Run: headless pygame with SDL's dummy video driver; simulated clock (each Clock.tick advances the game by its frame time, no real sleeping); random seed 0; keys injected as events and as key.get_pressed() state; mouse plan: one left click at the window centre at the start of phase 2, then a move to the lower-right quarter at the start of phase 3.
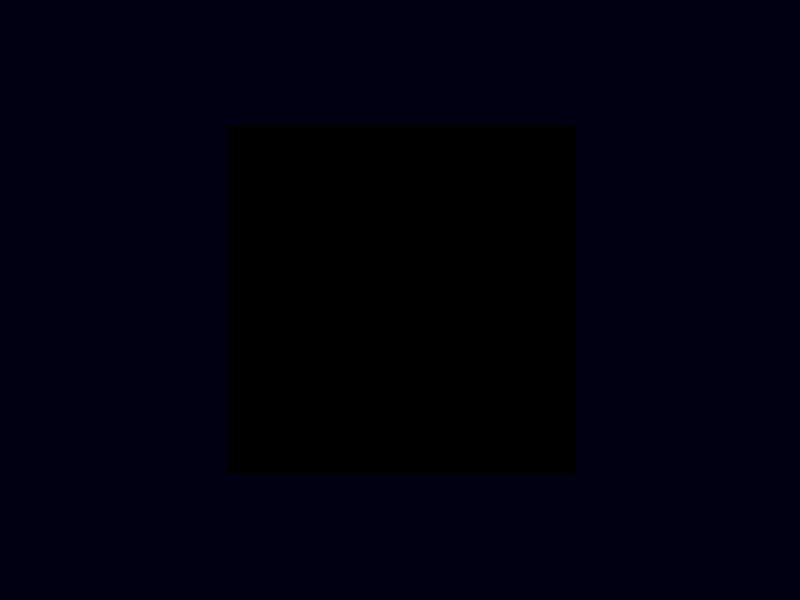
Frame 1 of 4 · flips 1–60 · no input
Frame 2 of 4 · flips 61–180 · clicked the window centre · tapped SPACE, RETURN · held RIGHT (→), D · screen unchanged from frame 1, image omitted
Frame 3 of 4 · flips 181–300 · moved the mouse to the lower-right quarter · held DOWN (↓), S · screen unchanged from frame 2, image omitted
Frame 4 of 4 · flips 301–420 · held LEFT (←), A, UP (↑), W · screen unchanged from frame 3, image omitted

The pygame program that drew these frames:

import pygame

pygame.init()

V2 = pygame.math.Vector2
SCREEN_WIDTH = 800
SCREEN_HEIGHT = 600
WIDTH = 3.5
HEIGHT = 3.5
MULT = 100
screen = pygame.display.set_mode((SCREEN_WIDTH, SCREEN_HEIGHT))
clock = pygame.time.Clock()

drawing_size = V2(WIDTH * MULT, HEIGHT * MULT)
drawing_pos = V2(SCREEN_WIDTH // 2 - drawing_size.x // 2, SCREEN_HEIGHT // 2 - drawing_size.y // 2)
drawing_rect = pygame.Rect(drawing_pos, drawing_size)

pixel_list: list[pygame.Rect] = []
run = True
last_click = None
while run:
    clock.tick()
    screen.fill("#000015")
    for event in pygame.event.get():
        if event.type == pygame.QUIT:
            run = False

    if pygame.mouse.get_pressed()[0]:
        ...

    pygame.draw.rect(screen, "#000000", drawing_rect)

    pygame.display.update()
